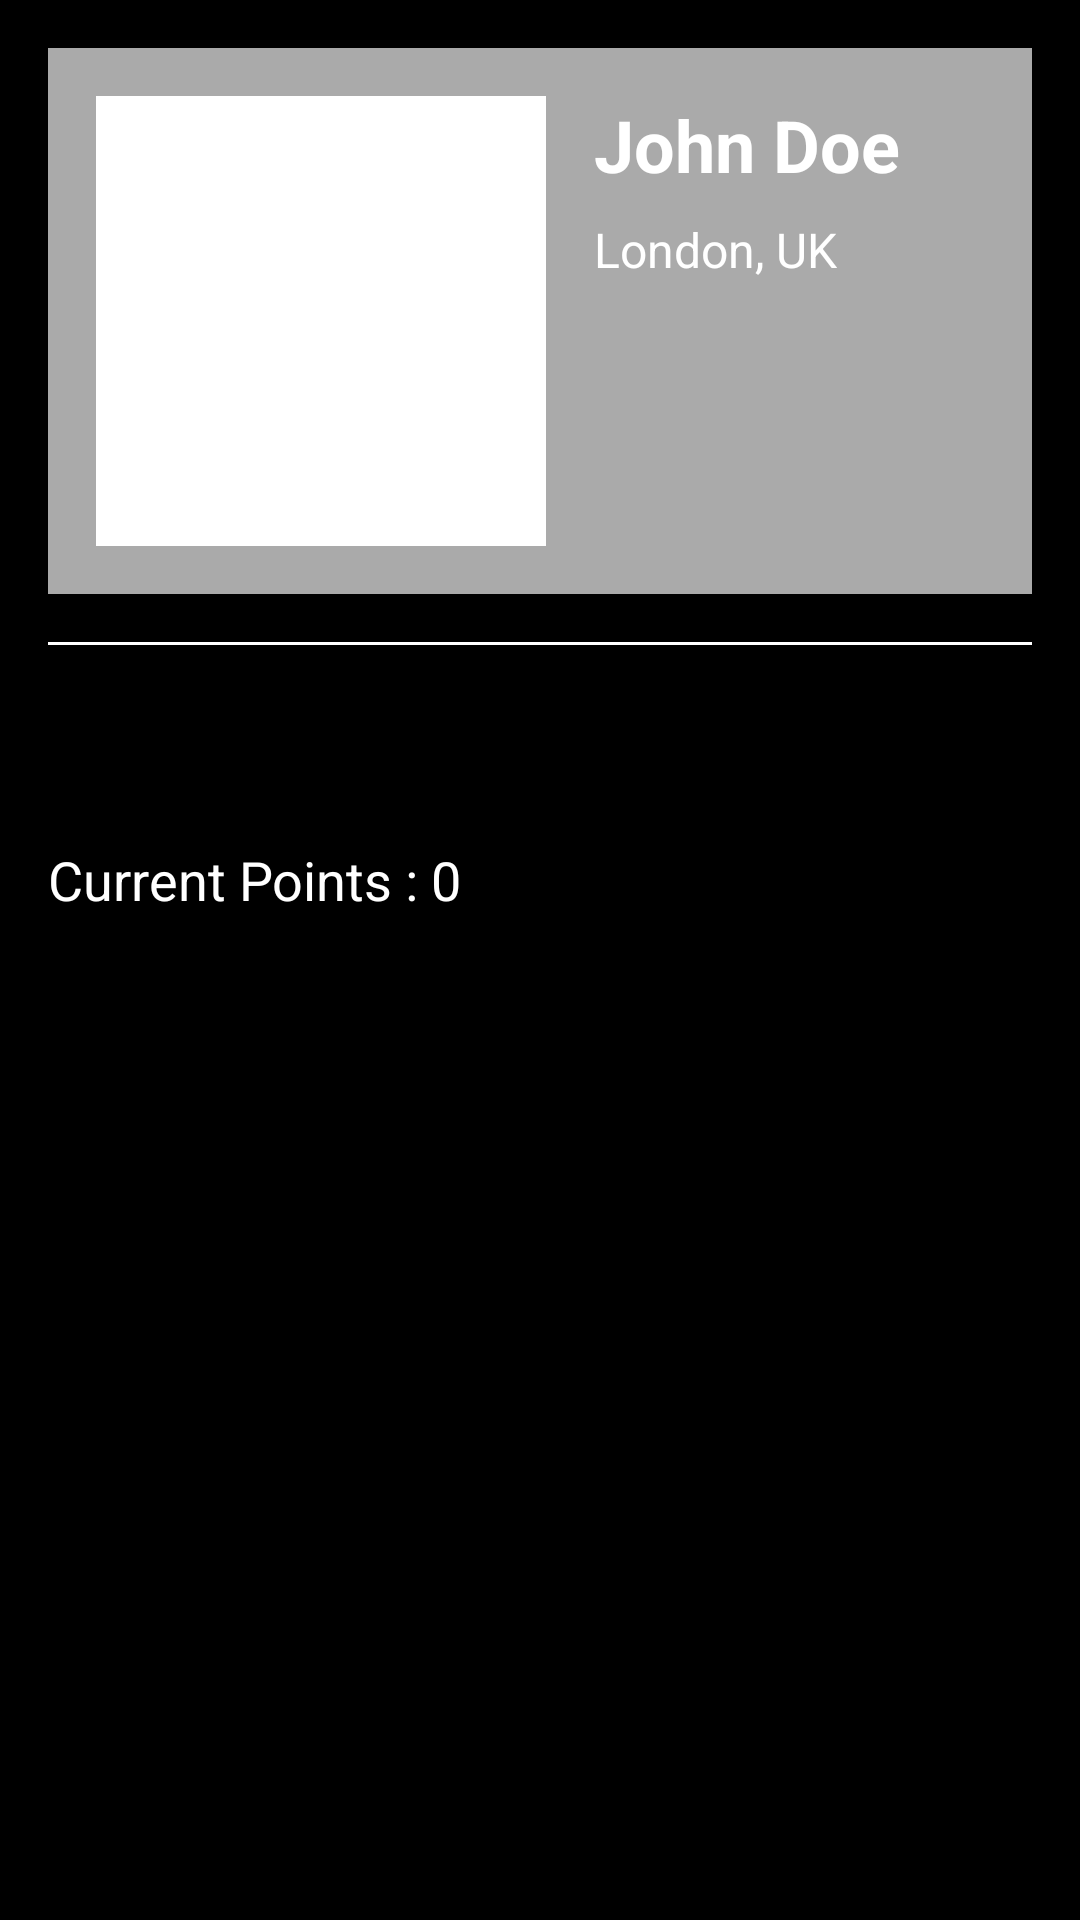

Here is an Android app screen rendered from its layout file. Give the layout XML and the strings, colors and styles it references.
<!-- AndroidManifest.xml: application theme Theme.TheBig6ix -->
<!-- res/layout/fragment_profile.xml -->
<?xml version="1.0" encoding="utf-8"?>
<LinearLayout xmlns:android="http://schemas.android.com/apk/res/android"
    android:layout_width="match_parent"
    android:layout_height="match_parent"
    android:orientation="vertical"
    android:padding="16dp"
    android:background="@android:color/black">

    <LinearLayout
        android:layout_width="match_parent"
        android:layout_height="wrap_content"
        android:orientation="horizontal"
        android:gravity="center_vertical"
        android:padding="16dp"
        android:background="@android:color/darker_gray"
        android:elevation="4dp">

        <ImageView
            android:id="@+id/profileImageView"
            android:layout_width="150dp"
            android:layout_height="150dp"
            android:src="@drawable/ic_account"
            android:clickable="true"
            android:focusable="true"
            android:scaleType="centerCrop"
            android:background="@android:color/white"
            
            android:padding="8dp"
            android:onClick="showImageOptions" />

        <LinearLayout
            android:layout_width="0dp"
            android:layout_height="match_parent"
            android:layout_weight="1"
            android:orientation="vertical"
            android:paddingStart="16dp">

            <TextView
                android:id="@+id/profileTextView"
                android:layout_width="wrap_content"
                android:layout_height="wrap_content"
                android:text="@string/default_username"
                android:textSize="24sp"
                android:textStyle="bold"
                android:textColor="@android:color/white"
                android:layout_marginBottom="8dp"/>

            <TextView
                android:id="@+id/locationTextView"
                android:layout_width="wrap_content"
                android:layout_height="wrap_content"
                android:text="London, UK"
                android:textSize="16sp"
                android:textColor="@android:color/white"
                android:layout_marginBottom="8dp"/>
        </LinearLayout>
    </LinearLayout>

    <View
        android:layout_width="match_parent"
        android:layout_height="1dp"
        android:background="@android:color/white"
        android:layout_marginTop="16dp"
        android:layout_marginBottom="16dp"/>

    <LinearLayout
        android:layout_width="match_parent"
        android:layout_height="wrap_content"
        android:paddingTop="50dp"
        android:orientation="horizontal"
        android:gravity="center_vertical">

        <TextView
            android:layout_width="0dp"
            android:layout_height="wrap_content"
            android:layout_weight="1"
            android:text="@string/currentPoints"
            android:textSize="18sp"
            android:textColor="@android:color/white"/>
    </LinearLayout>
</LinearLayout>
<!-- resources referenced by this layout -->
<resources>
  <string name="currentPoints">Current Points : 0</string>
  <string name="default_username">John Doe</string>
  <style name="Theme.TheBig6ix" parent="Theme.MaterialComponents.DayNight.DarkActionBar">
          
          <item name="colorPrimary">@color/black</item>
          <item name="colorPrimaryVariant">@color/black</item>
          <item name="colorOnPrimary">@color/white</item>
          
          <item name="colorSecondary">@color/teal_200</item>
          <item name="colorSecondaryVariant">@color/teal_700</item>
          <item name="colorOnSecondary">@color/black</item>
          
          <item name="android:statusBarColor">@android:color/transparent</item>
          <item name="android:windowLightStatusBar">false</item>
          <item name="android:windowBackground">@color/black</item>
          
      </style>
  <color name="black">#000000</color>
  <color name="white">#FFFFFFFF</color>
  <color name="teal_200">#FF03DAC5</color>
  <color name="teal_700">#FF018786</color>
</resources>
